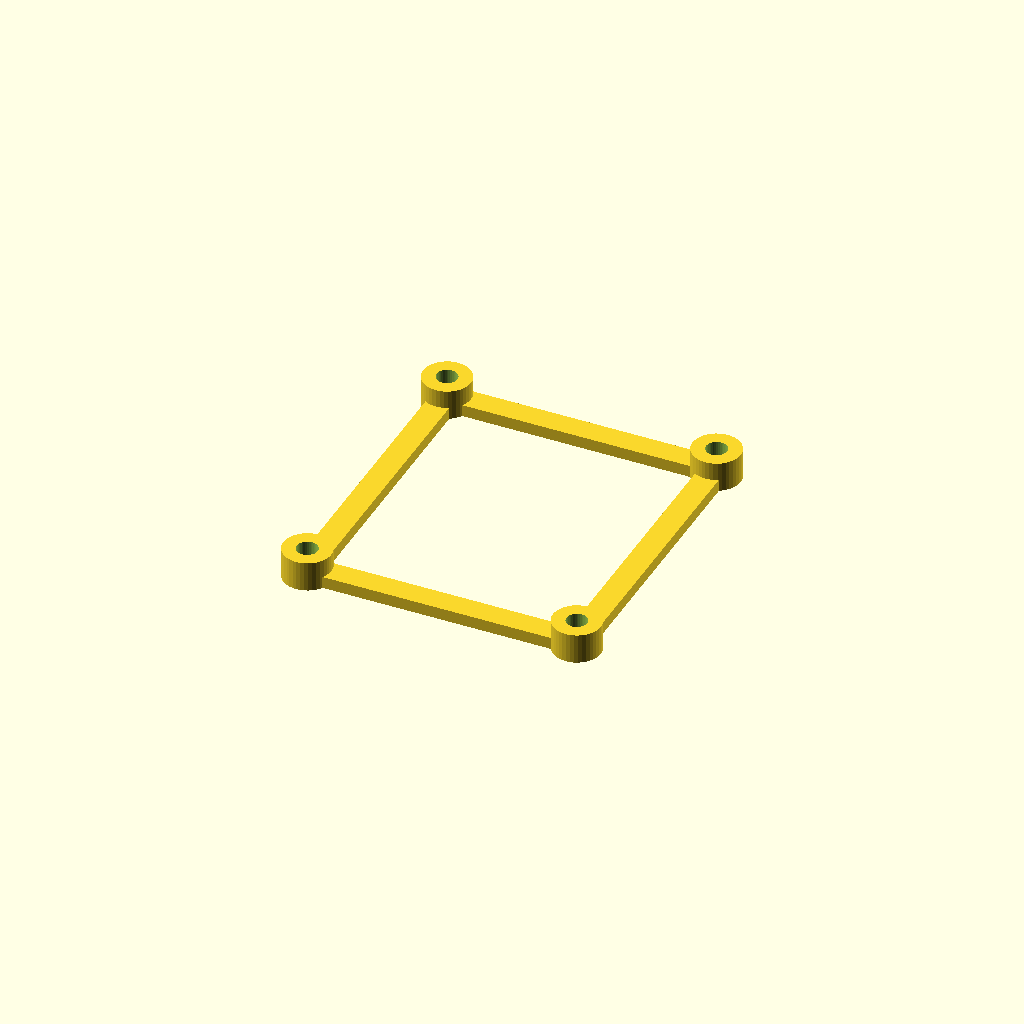
Cell 1: the model at its default parameters.
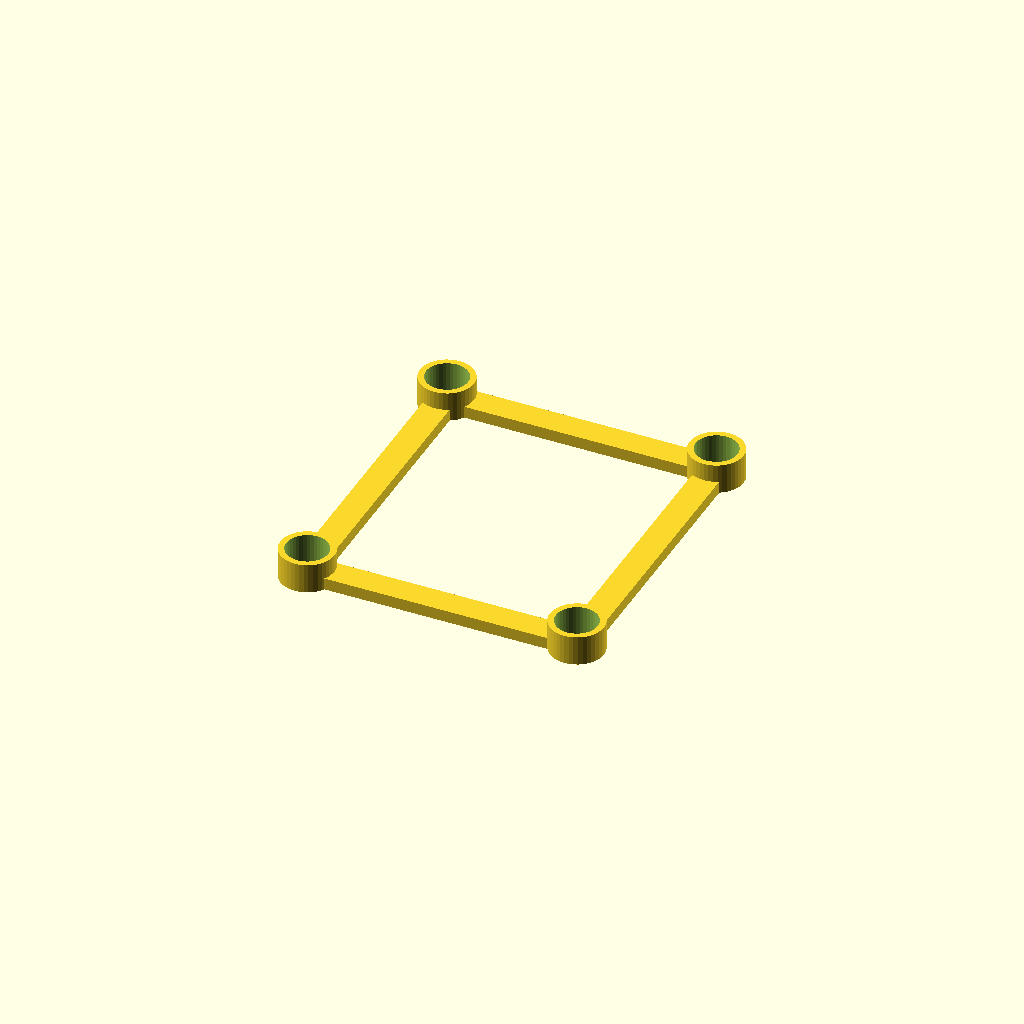
Cell 2: internal_diameter = 7 (everything else at default).
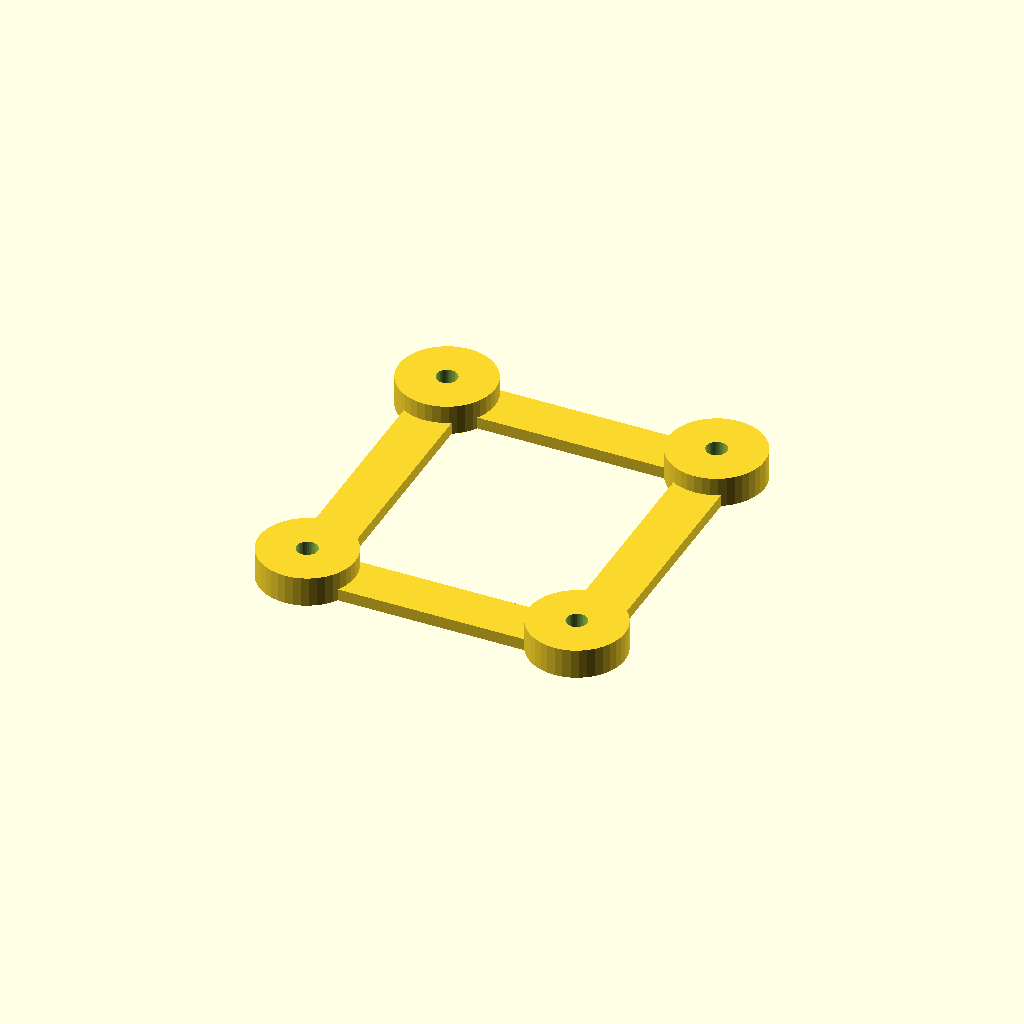
Cell 3 — external_diameter set to 16, the other parameters unchanged.
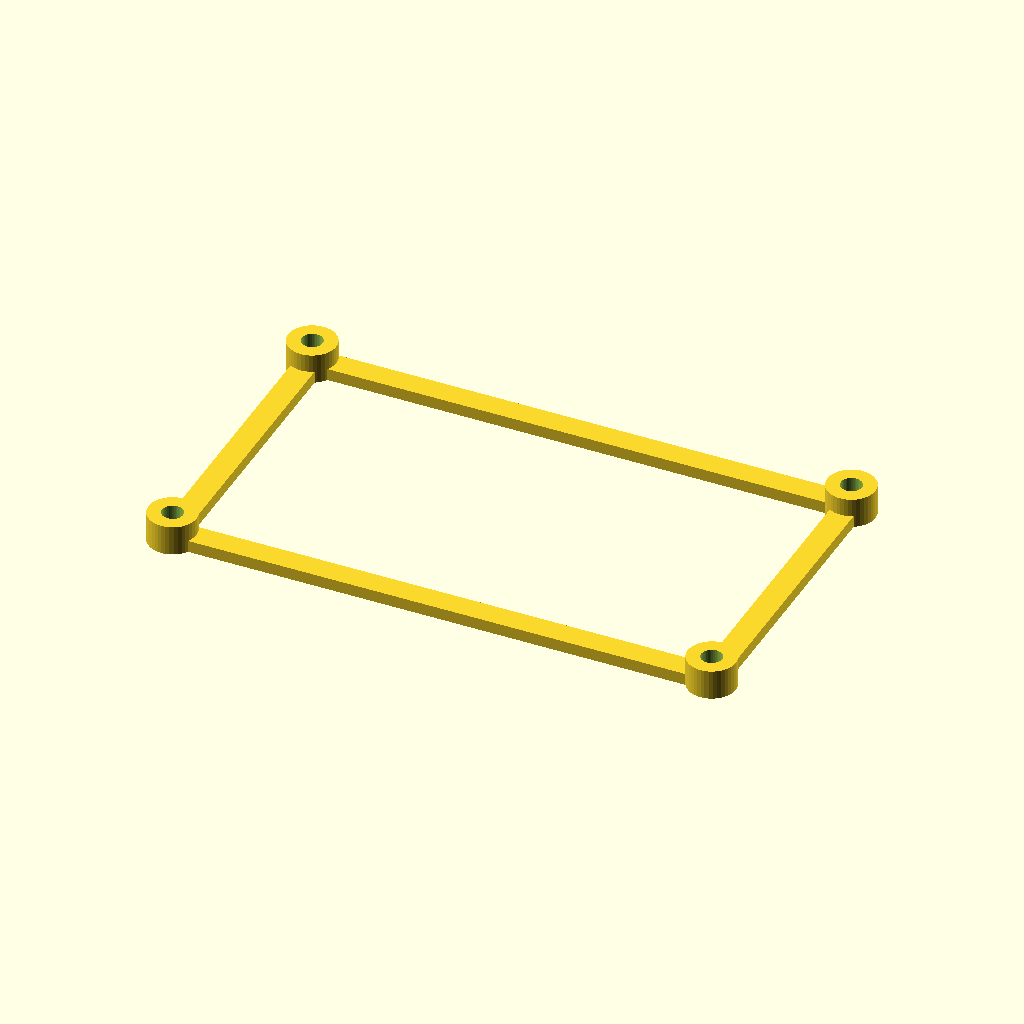
Cell 4 — width set to 90, the other parameters unchanged.
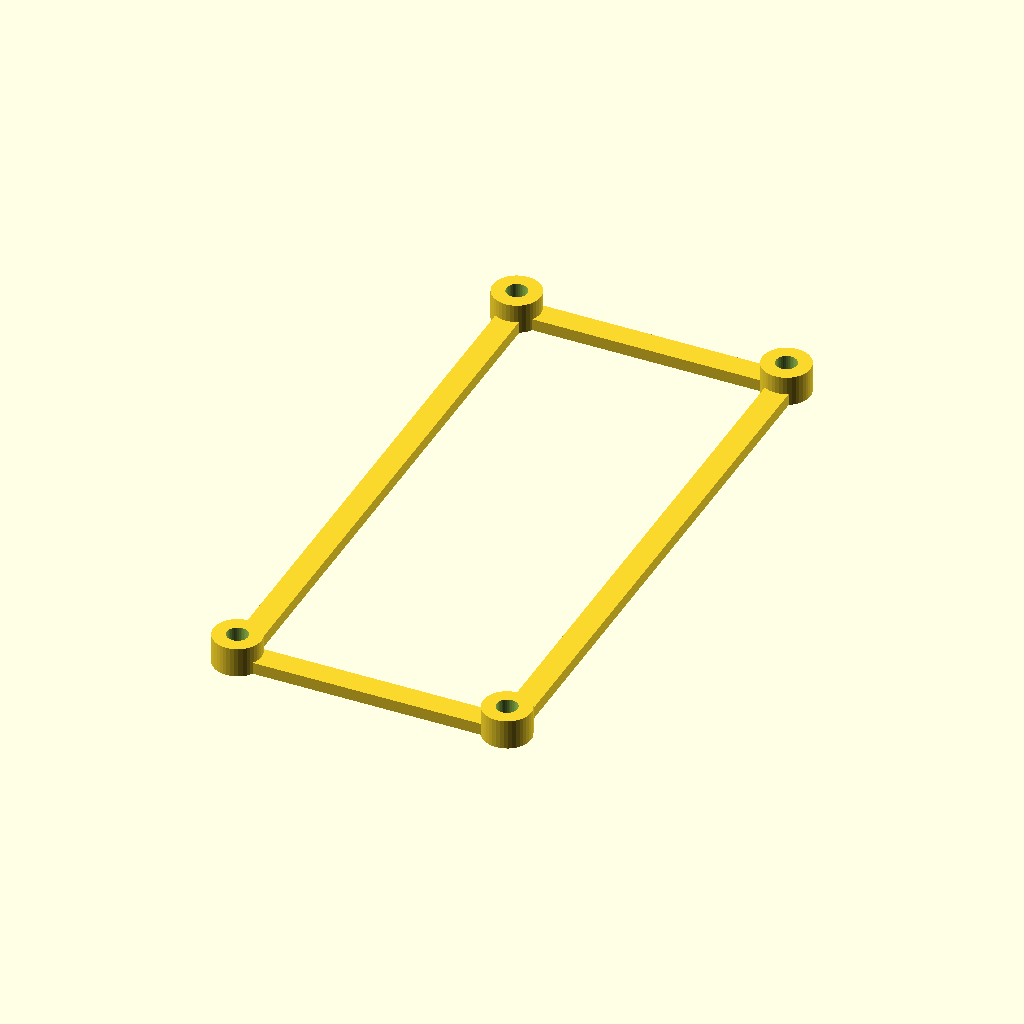
Cell 5: the same model with length = 100.
All cells are drawn from one camera (rotation 55°, 0°, 25°, orthographic, colour scheme Cornfield), so only the parameter changes between them.
Source of the model, inputs/thingiverse/thing-3018531/files/pcb_spacer.scad:
// Internal diameter of holes
internal_diameter = 3.5;

// External diameter of pillar
external_diameter = 8;

// Minimum wall thickness of pillars
minimum_wall_thickness = 1;

// Distance between holes on X axis
width = 45;

// Distance between holes on Y axis
length = 50;

// Height of pillars
height = 5;

// Number of cylinder segments
hole_segments = 40;

// Height of connecting strips
strip_height = 2;

// Internal radius of holes
internal_radius = internal_diameter / 2;

// External radius of pillars is limited by the minimum wall thickness
external_radius = max(external_diameter / 2, internal_radius + minimum_wall_thickness);

// Width of the connecting strips
strip_width = external_radius;

// prevents the connecting strips from encroaching on the holes
clearance = internal_diameter + 0.05;

module hide_parameters_below_this_point() {}

// prevents coplanar polygons on cylinder subtraction
fudge = 0.05;

union() {
    for (y=[-1:2:1]) {
        for (x=[-1:2:1]) {
            // subtract two cylinders to make a pillar
            difference() {
                // outside of cylinder
                translate([x*width/2,y*length/2,0]) {
                    cylinder(r=external_radius, height, $fn=hole_segments); 
                }
                // inside of cylinder
                translate([x*width/2,y*length/2,-fudge/2]) {
                    cylinder(r=internal_radius, height+fudge, $fn=hole_segments); 
                }
            }
            // connect along Y axis
            translate([x*width/2,0,strip_height/2]) {
                cube([strip_width,length-clearance,strip_height],center=true);
            }
        }
        // connect along X axis
        translate([0,y*length/2,strip_height/2]) {
             cube([width-clearance,strip_width,strip_height],center=true);
        }
    }
}
Parameter table extracted from the source (name, type, default, range or options):
internal_diameter: number, default 3.5
external_diameter: number, default 8
minimum_wall_thickness: number, default 1
width: number, default 45
length: number, default 50
height: number, default 5
hole_segments: number, default 40
strip_height: number, default 2
